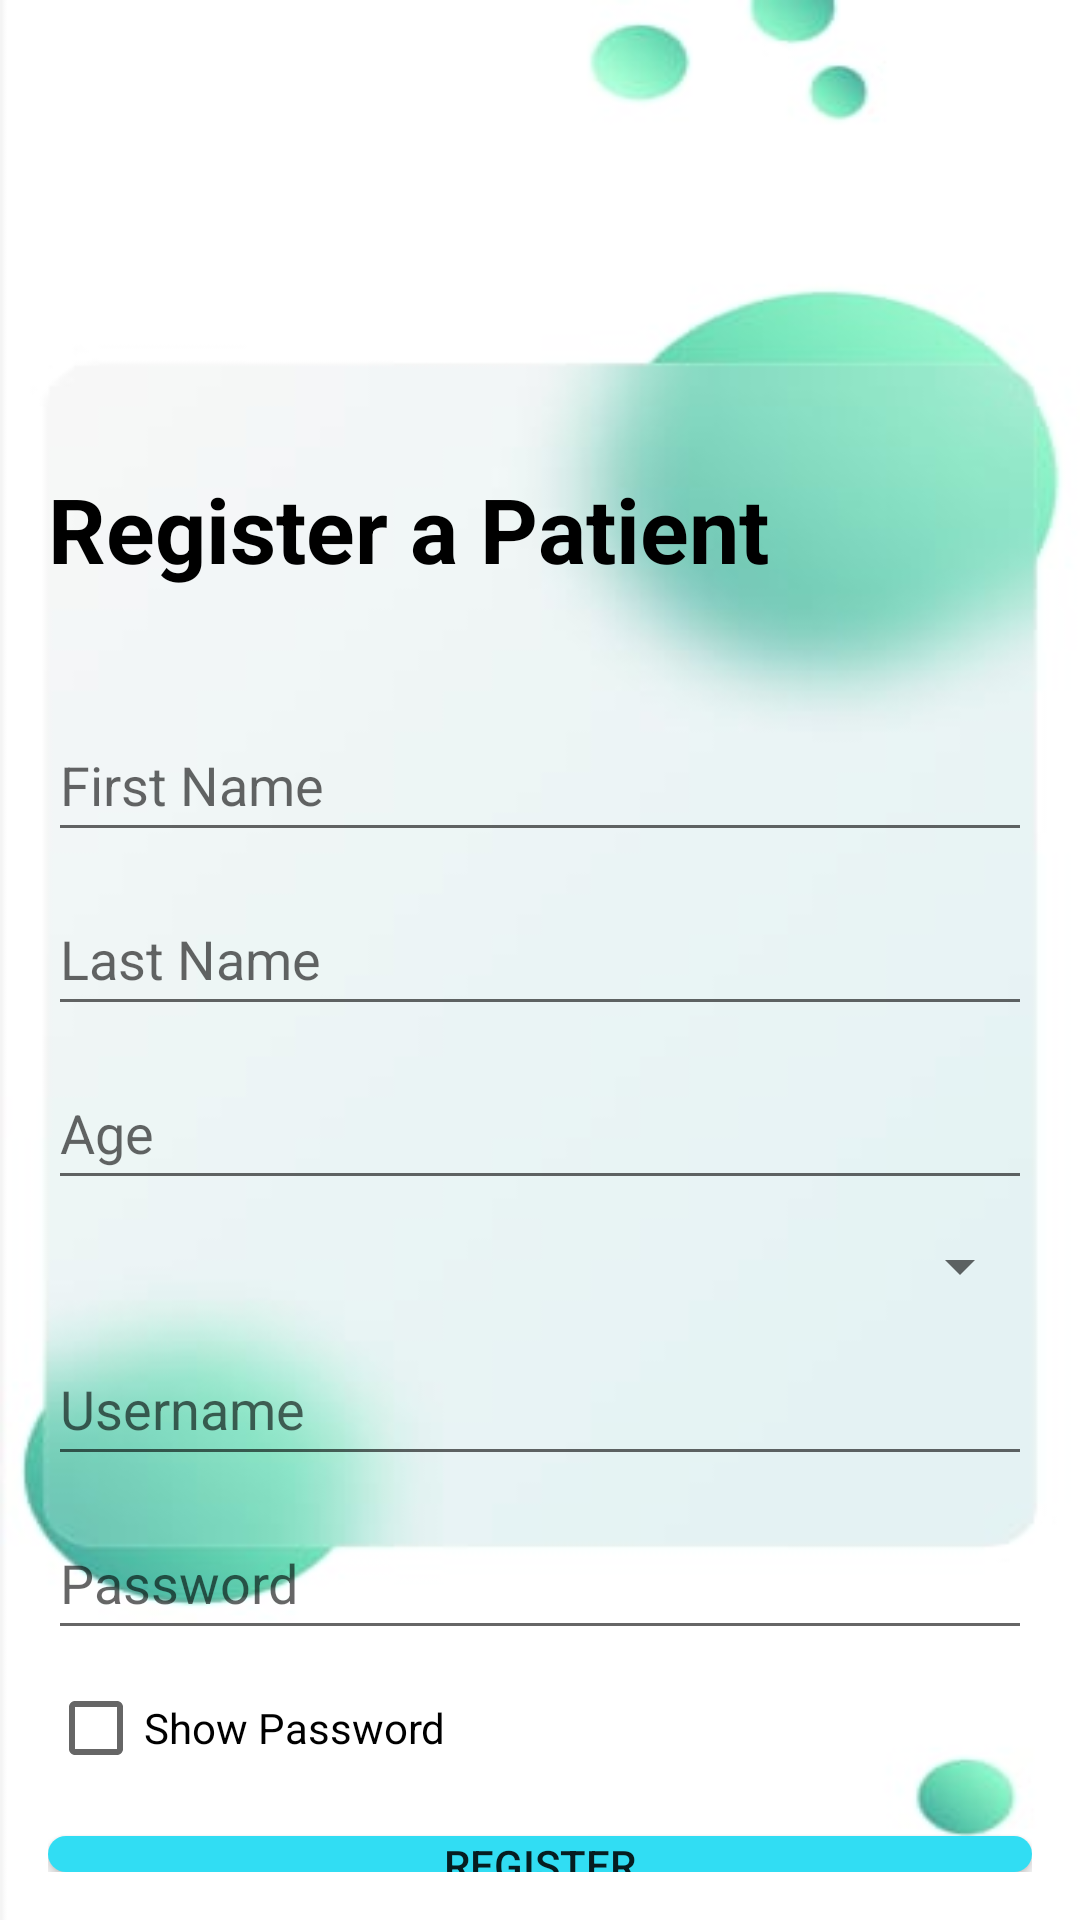

Write the Android layout XML for this screen, with the resource values it uses.
<!-- AndroidManifest.xml: application theme Theme.MemoryMinder -->
<!-- res/layout/activity_registration.xml -->
<?xml version="1.0" encoding="utf-8"?>
<RelativeLayout xmlns:android="http://schemas.android.com/apk/res/android"
    xmlns:tools="http://schemas.android.com/tools"
    android:layout_width="match_parent"
    android:layout_height="match_parent"
    android:background="@drawable/regs"
    android:padding="16dp">

    <EditText
        android:id="@+id/etFirstName"
        android:layout_width="match_parent"
        android:layout_height="wrap_content"
        android:layout_marginTop="220dp"
        android:hint="First Name"
        android:inputType="text"
        android:minHeight="48dp"
        tools:ignore="Autofill,HardcodedText,VisualLintTextFieldSize" />

    <EditText
        android:id="@+id/etLastName"
        android:layout_width="match_parent"
        android:layout_height="wrap_content"
        android:layout_below="@id/etFirstName"
        android:layout_marginTop="10dp"
        android:hint="Last Name"
        android:inputType="text"
        android:minHeight="48dp"
        tools:ignore="Autofill,HardcodedText,VisualLintTextFieldSize" />

    <EditText
        android:id="@+id/etAge"
        android:layout_width="match_parent"
        android:layout_height="wrap_content"
        android:layout_below="@id/etLastName"
        android:layout_marginTop="10dp"
        android:hint="Age"
        android:inputType="number"
        android:minHeight="48dp"
        tools:ignore="Autofill,HardcodedText,VisualLintTextFieldSize" />

    <Spinner
        android:id="@+id/spinnerStage"
        android:layout_width="match_parent"
        android:layout_height="wrap_content"
        android:layout_below="@id/etAge"
        android:layout_marginTop="10dp"
        android:spinnerMode="dropdown"
        tools:ignore="VisualLintTextFieldSize" />

    <EditText
        android:id="@+id/etUsername"
        android:layout_width="match_parent"
        android:layout_height="wrap_content"
        android:layout_below="@id/spinnerStage"
        android:layout_marginTop="10dp"
        android:hint="Username"
        android:inputType="text"
        android:minHeight="48dp"
        tools:ignore="Autofill,HardcodedText,VisualLintTextFieldSize" />

    <EditText
        android:id="@+id/etPassword"
        android:layout_width="match_parent"
        android:layout_height="wrap_content"
        android:layout_below="@id/etUsername"
        android:layout_marginTop="10dp"
        android:hint="Password"
        android:inputType="textPassword"
        android:minHeight="48dp"
        tools:ignore="Autofill,HardcodedText,VisualLintTextFieldSize" />

    <CheckBox
        android:id="@+id/checkBoxShowPassword"
        android:layout_width="wrap_content"
        android:layout_height="wrap_content"
        android:layout_below="@id/etPassword"
        android:layout_marginTop="10dp"
        android:text="Show Password" />

    <Button
        android:id="@+id/btnRegister"
        android:layout_width="match_parent"
        android:layout_height="wrap_content"
        android:layout_below="@id/checkBoxShowPassword"
        android:layout_marginTop="20dp"
        android:background="@drawable/dashbutton"
        android:text="Register"
        tools:ignore="HardcodedText,VisualLintButtonSize" />

    <TextView
        android:id="@+id/textView"
        android:layout_width="wrap_content"
        android:layout_height="wrap_content"
        android:layout_alignParentStart="true"
        android:layout_alignParentTop="true"
        android:layout_marginStart="0dp"
        android:layout_marginTop="140dp"
        android:minHeight="40dp"
        android:textStyle="bold"
        android:text="Register a Patient"
        android:textColor="@android:color/black"
        android:textSize="30sp"
        tools:ignore="HardcodedText" />

</RelativeLayout>
<!-- resources referenced by this layout -->
<resources>
  <!-- drawable dashbutton (drawable) -->
  <shape xmlns:android="http://schemas.android.com/apk/res/android"
      android:shape="rectangle">
      <solid android:color="#31DDF3" />
      <corners android:radius="40dp" />
  </shape>
  <!-- drawable regs: jpg bitmap (drawable, 8116 bytes) -->
  <style name="Theme.MemoryMinder" parent="Base.Theme.MemoryMinder" />
  <style name="Base.Theme.MemoryMinder" parent="Theme.AppCompat.Light.NoActionBar">
          <item name="colorPrimary">#24D7ED</item>
          <item name="colorSecondary">#E8E8E8</item>
          <item name="colorTertiary">#98C4CA</item>
          
          
      </style>
</resources>
